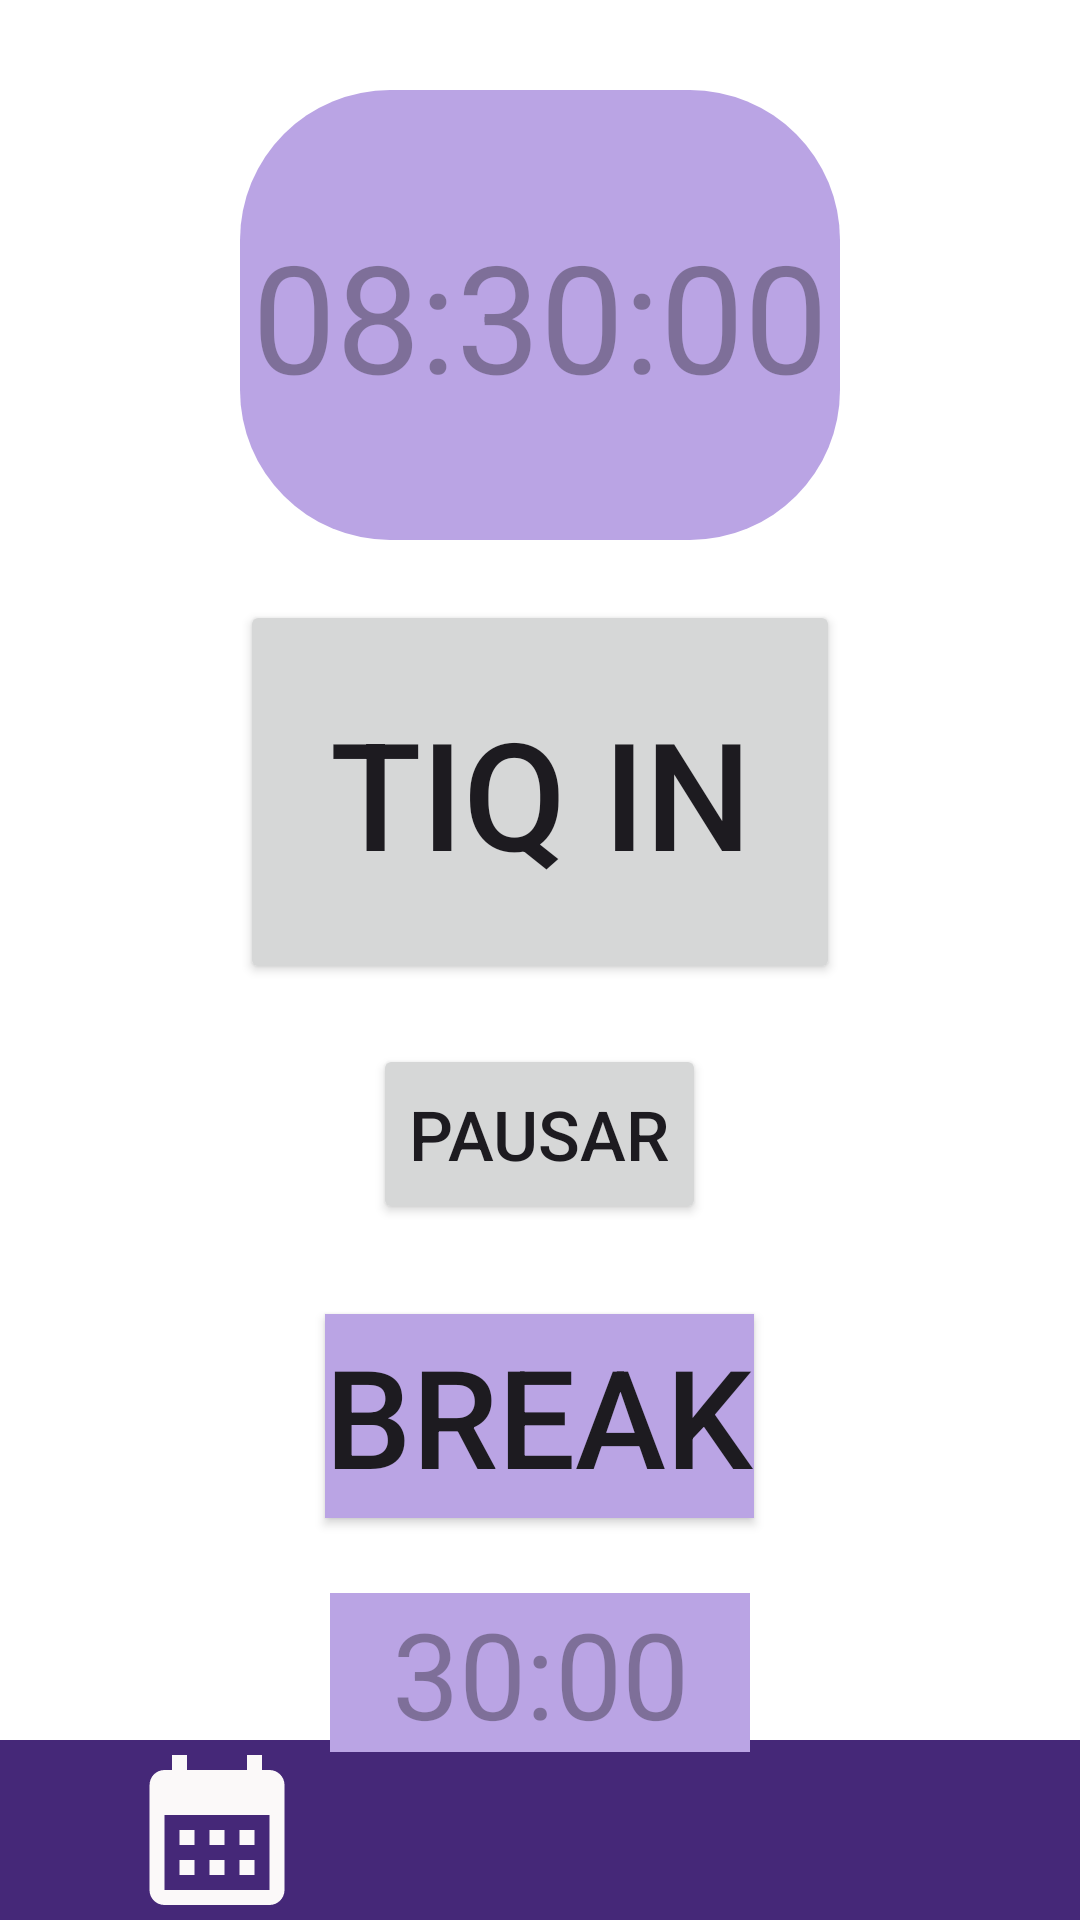

Produce the Android XML layout that renders to this screen, including the resource entries it uses.
<!-- AndroidManifest.xml: application theme Theme.Proyecto_DAM_Gian_Monacelli -->
<!-- res/layout/activity_main.xml -->
<?xml version="1.0" encoding="utf-8"?>
<androidx.constraintlayout.widget.ConstraintLayout xmlns:android="http://schemas.android.com/apk/res/android"
    xmlns:app="http://schemas.android.com/apk/res-auto"
    xmlns:tools="http://schemas.android.com/tools"
    android:layout_width="match_parent"
    android:layout_height="match_parent"
    android:background="@color/white"
    tools:context=".MainActivity">

        <LinearLayout
            android:id="@+id/linearLayout"
            android:layout_width="412dp"
            android:layout_height="60dp"
            android:gravity="center"
            android:orientation="horizontal"
            app:layout_constraintBottom_toBottomOf="parent"
            app:layout_constraintEnd_toEndOf="parent"
            app:layout_constraintHorizontal_bias="0.0"
            app:layout_constraintStart_toStartOf="parent"
            tools:ignore="VisualLintBounds">


                <ImageButton
                    android:id="@+id/calendarButton"
                    android:layout_width="11dp"
                    android:layout_height="match_parent"
                    android:layout_weight="1"
                    android:background="@color/colorPrimario"
                    android:contentDescription="@string/DescriptionCalendarButton"
                    android:scaleType="fitCenter"
                    app:srcCompat="@drawable/calendar" />

                <ImageButton
                    android:id="@+id/homeButton"
                    android:layout_width="wrap_content"
                    android:layout_height="match_parent"
                    android:layout_weight="1"
                    android:background="@color/colorPrimario"
                    android:contentDescription="@string/DescriptionHomeButton"
                    android:scaleType="fitCenter"
                    app:srcCompat="@drawable/home" />


                <ImageButton
                    android:id="@+id/profileButton"
                    android:layout_width="wrap_content"
                    android:layout_height="match_parent"
                    android:layout_weight="1"
                    android:background="@color/colorPrimario"
                    android:contentDescription="@string/DescriptionProfileButton"
                    android:scaleType="fitCenter"
                    app:srcCompat="@drawable/profile" />
        </LinearLayout>

        <RelativeLayout
            android:id="@+id/idRLContainer"
            android:layout_width="match_parent"
            android:layout_height="match_parent"
            android:orientation="vertical"
            tools:layout_editor_absoluteX="0dp"
            tools:layout_editor_absoluteY="0dp">

                <TextView
                    android:id="@+id/Tiq_In_Time"
                    android:layout_width="200dp"
                    android:layout_height="150dp"
                    android:layout_alignParentTop="true"
                    android:layout_centerHorizontal="true"
                    android:layout_marginTop="30dp"
                    android:background="@drawable/rounded_corner"
                    android:gravity="center"
                    android:hint="08:30:00"
                    android:textSize="50dp" />

                <Button
                    android:id="@+id/Tiq_In_Start"
                    android:layout_width="200dp"
                    android:layout_height="128dp"
                    android:layout_below="@id/Tiq_In_Time"
                    android:layout_centerHorizontal="true"
                    android:layout_marginTop="20dp"
                    android:text="@string/TiqInText"
                    android:textSize="50sp"/>


                <Button
                    android:id="@+id/Tiq_Stop"
                    android:layout_width="111dp"
                    android:layout_height="60dp"
                    android:layout_below="@id/Tiq_In_Start"
                    android:layout_centerHorizontal="true"
                    android:layout_marginTop="20dp"
                    android:autoSizeTextType="uniform"
                    android:gravity="center"
                    android:text="@string/TiqStopText" />


                <Button
                    android:id="@+id/Tiq_Break"
                    android:layout_width="143dp"
                    android:layout_height="68dp"
                    android:layout_below="@id/Tiq_Stop"
                    android:layout_centerHorizontal="true"
                    android:layout_marginTop="30dp"
                    android:background="#BAA4E4"
                    android:gravity="center"
                    android:text="@string/TiqBreakText"
                    android:autoSizeTextType="uniform"/>


                <TextView
                    android:id="@+id/Tiq_Break_Time"
                    android:layout_width="140dp"
                    android:layout_height="53dp"
                    android:layout_below="@id/Tiq_Break"
                    android:layout_centerHorizontal="true"
                    android:layout_marginTop="25dp"
                    android:gravity="center"
                    android:background="#BAA4E4"
                    android:hint="30:00"
                    android:textSize="40dp" />



        </RelativeLayout>


</androidx.constraintlayout.widget.ConstraintLayout>
<!-- resources referenced by this layout -->
<resources>
  <color name="colorPrimario">#452878</color>
  <color name="white">#FFFFFFFF</color>
  <!-- drawable calendar (drawable) -->
  <vector android:height="24dp" android:tint="#FBF9F9"
      android:viewportHeight="24" android:viewportWidth="24"
      android:width="24dp" xmlns:android="http://schemas.android.com/apk/res/android">
      <path android:fillColor="@color/white" android:pathData="M19,4h-1V2h-2v2H8V2H6v2H5C3.89,4 3.01,4.9 3.01,6L3,20c0,1.1 0.89,2 2,2h14c1.1,0 2,-0.9 2,-2V6C21,4.9 20.1,4 19,4zM19,20H5V10h14V20zM9,14H7v-2h2V14zM13,14h-2v-2h2V14zM17,14h-2v-2h2V14zM9,18H7v-2h2V18zM13,18h-2v-2h2V18zM17,18h-2v-2h2V18z"/>
  </vector>
  <!-- drawable rounded_corner (drawable) -->
  <shape xmlns:android="http://schemas.android.com/apk/res/android">
  
  
  
      <solid android:color="#BAA4E4" />
  
      <padding
          android:left="1dp"
          android:right="1dp"
          android:bottom="1dp"
          android:top="1dp" />
  
      <corners android:radius="50dp" />
  </shape>
  <string name="DescriptionCalendarButton">Accede al calendario.</string>
  <string name="DescriptionHomeButton">Accede a la página principal.</string>
  <string name="DescriptionProfileButton">Accede a tu perfil.</string>
  <string name="TiqBreakText">Break</string>
  <string name="TiqInText">TiQ In</string>
  <string name="TiqStopText">Pausar</string>
  <style name="Theme.Proyecto_DAM_Gian_Monacelli" parent="Base.Theme.Proyecto_DAM_Gian_Monacelli" />
  <style name="Base.Theme.Proyecto_DAM_Gian_Monacelli" parent="Theme.Material3.DayNight.NoActionBar">
          <item name="colorPrimary">@color/colorPrimario</item>
          <item name="colorPrimaryVariant">@color/colorPrimario</item>
  
          <item name="colorSecondary">@color/colorSecundario</item>
          <item name="colorSecondaryVariant">@color/colorSecundario</item>
      </style>
  <color name="colorSecundario">#856DAF</color>
</resources>
